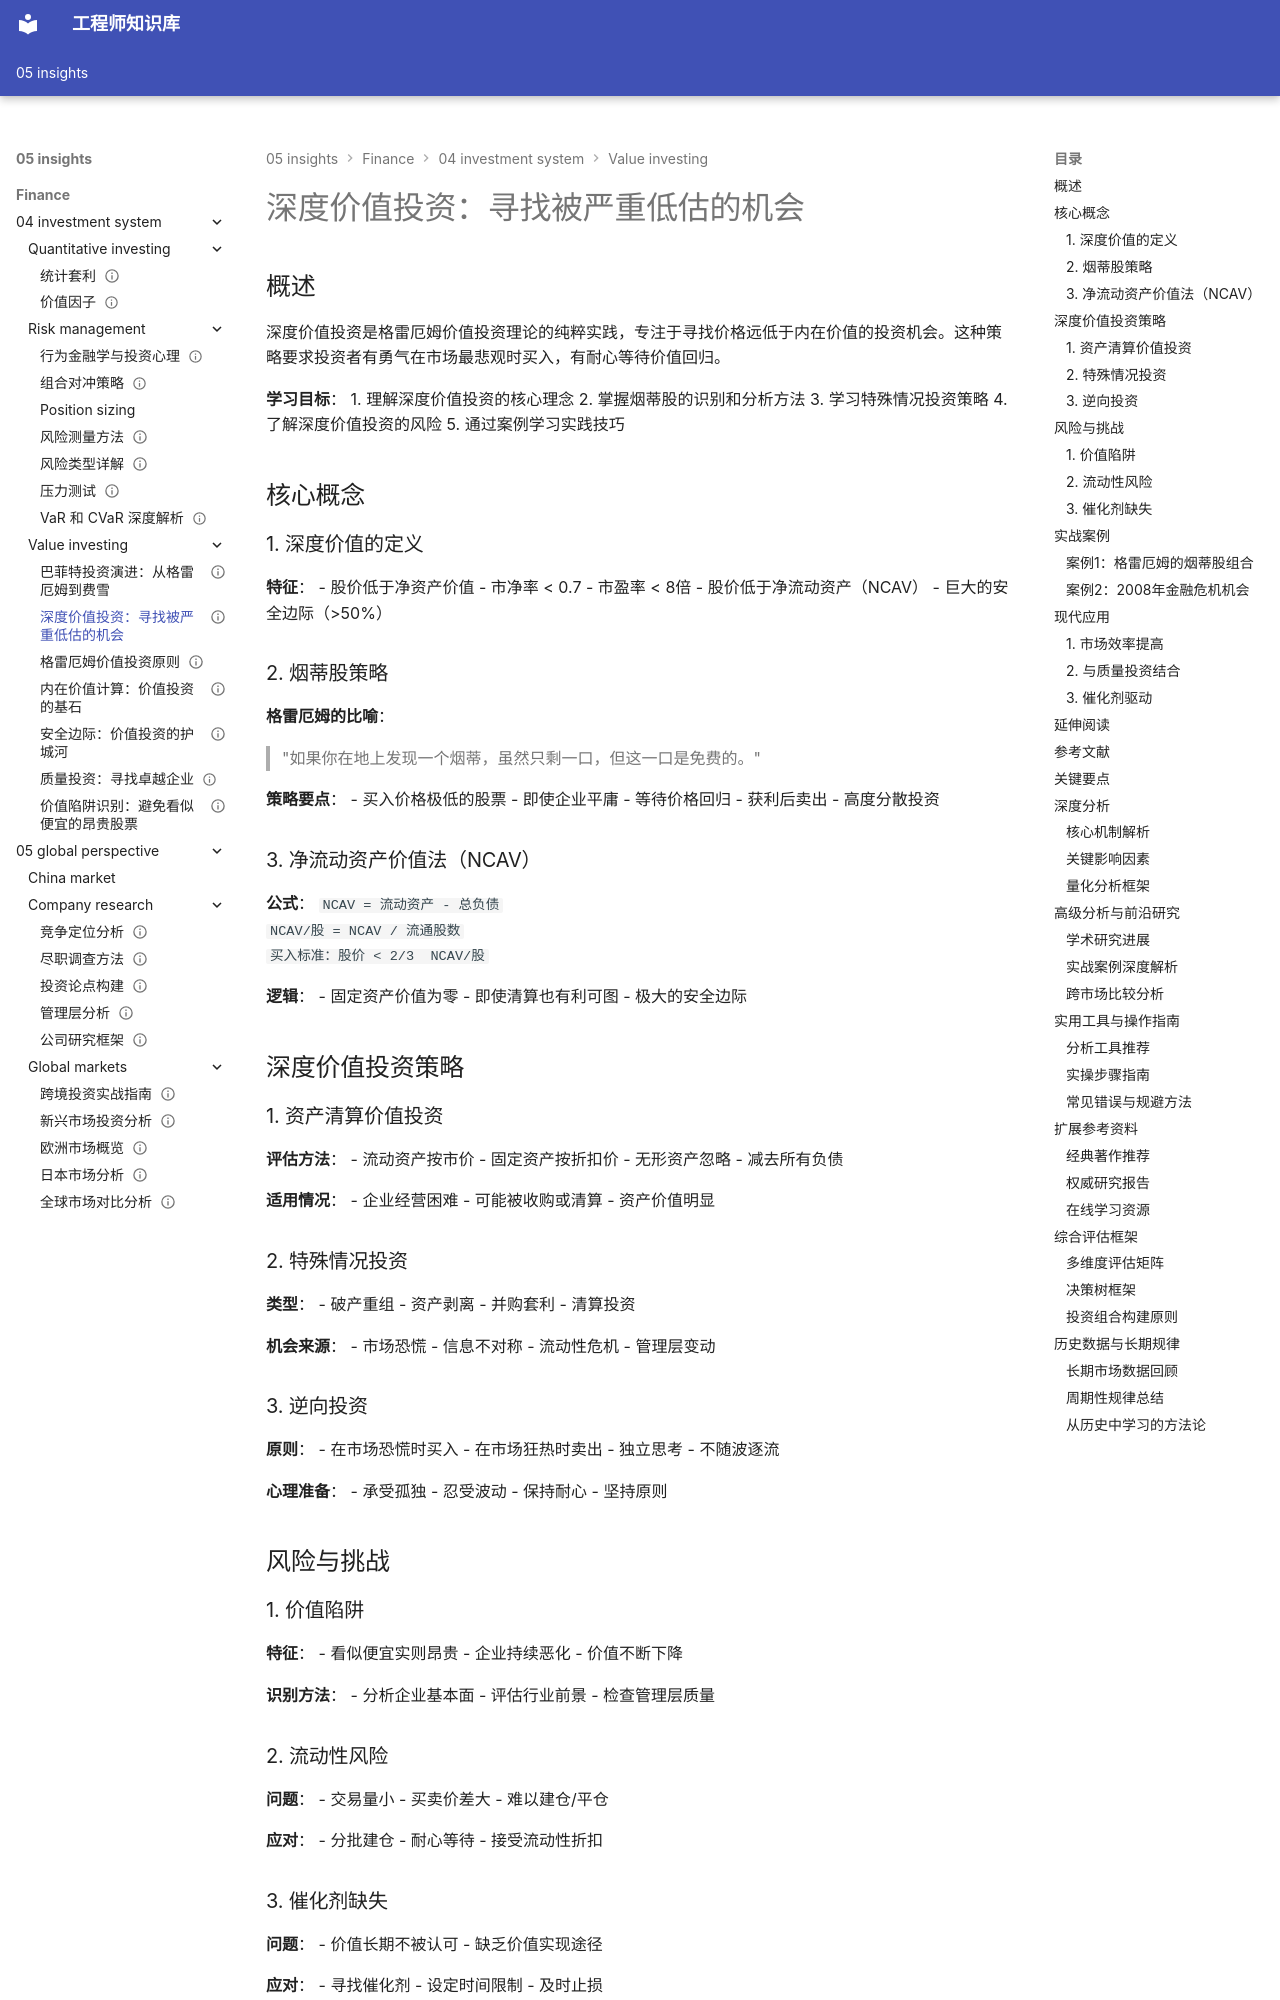

repository: Vuiora/knowledge-os · page: 05-insights/finance/04-investment-system/value-investing/deep-value/index.html · generator: mkdocs

---
title: 深度价值投资：寻找被严重低估的机会
description: 探讨深度价值投资策略，包括烟蒂股、特殊情况投资和逆向投资方法
slug: deep-value
domain: 金融洞察
module: 投资体系
content_type: article
skill_level: advanced
tags:
- benjamin-graham
- 深度价值
- 特殊情况
- 逆向投资
prerequisites:
- graham-principles.md
- margin-of-safety.md
related_contents:
- value-traps.md
- distressed-investing.md
estimated_time: 70
difficulty_score: 4
author: Finance Knowledge System
created_at: '2024-01-15'
updated_at: '2024-01-15'
version: '1.0'
language: zh-CN
status: published
is_featured: false
---

# 深度价值投资：寻找被严重低估的机会

## 概述

深度价值投资是格雷厄姆价值投资理论的纯粹实践，专注于寻找价格远低于内在价值的投资机会。这种策略要求投资者有勇气在市场最悲观时买入，有耐心等待价值回归。

**学习目标**：
1. 理解深度价值投资的核心理念
2. 掌握烟蒂股的识别和分析方法
3. 学习特殊情况投资策略
4. 了解深度价值投资的风险
5. 通过案例学习实践技巧

## 核心概念

### 1. 深度价值的定义

**特征**：
- 股价低于净资产价值
- 市净率 < 0.7
- 市盈率 < 8倍
- 股价低于净流动资产（NCAV）
- 巨大的安全边际（>50%）

### 2. 烟蒂股策略

**格雷厄姆的比喻**：
> "如果你在地上发现一个烟蒂，虽然只剩一口，但这一口是免费的。"

**策略要点**：
- 买入价格极低的股票
- 即使企业平庸
- 等待价格回归
- 获利后卖出
- 高度分散投资

### 3. 净流动资产价值法（NCAV）

**公式**：
`
NCAV = 流动资产 - 总负债
NCAV/股 = NCAV / 流通股数
买入标准：股价 < 2/3  NCAV/股
`

**逻辑**：
- 固定资产价值为零
- 即使清算也有利可图
- 极大的安全边际

## 深度价值投资策略

### 1. 资产清算价值投资

**评估方法**：
- 流动资产按市价
- 固定资产按折扣价
- 无形资产忽略
- 减去所有负债

**适用情况**：
- 企业经营困难
- 可能被收购或清算
- 资产价值明显

### 2. 特殊情况投资

**类型**：
- 破产重组
- 资产剥离
- 并购套利
- 清算投资

**机会来源**：
- 市场恐慌
- 信息不对称
- 流动性危机
- 管理层变动

### 3. 逆向投资

**原则**：
- 在市场恐慌时买入
- 在市场狂热时卖出
- 独立思考
- 不随波逐流

**心理准备**：
- 承受孤独
- 忍受波动
- 保持耐心
- 坚持原则

## 风险与挑战

### 1. 价值陷阱

**特征**：
- 看似便宜实则昂贵
- 企业持续恶化
- 价值不断下降

**识别方法**：
- 分析企业基本面
- 评估行业前景
- 检查管理层质量

### 2. 流动性风险

**问题**：
- 交易量小
- 买卖价差大
- 难以建仓/平仓

**应对**：
- 分批建仓
- 耐心等待
- 接受流动性折扣

### 3. 催化剂缺失

**问题**：
- 价值长期不被认可
- 缺乏价值实现途径

**应对**：
- 寻找催化剂
- 设定时间限制
- 及时止损

## 实战案例

### 案例1：格雷厄姆的烟蒂股组合

**策略**：
- 买入30-50只NCAV股票
- 等待价格回归
- 达到目标价卖出

**结果**：
- 年化回报：20%+
- 跑赢市场
- 但需要大量研究
